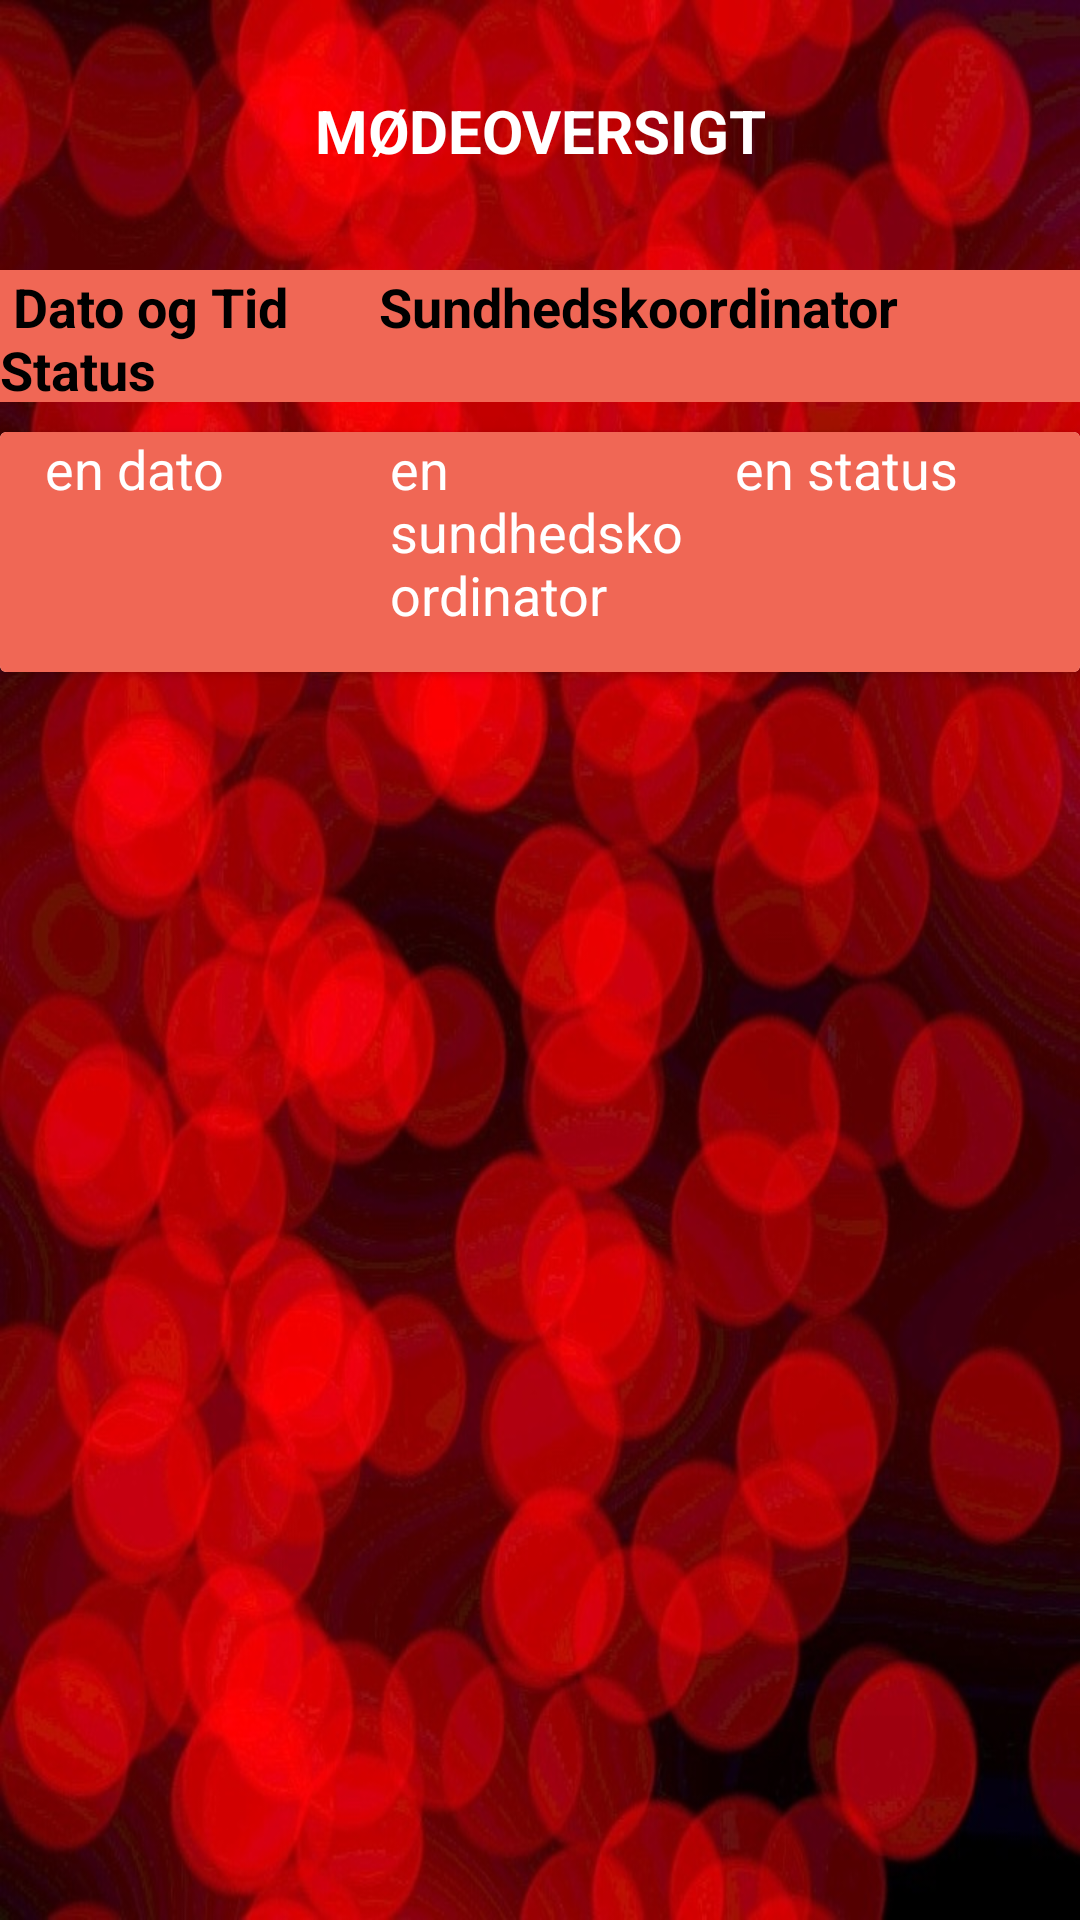

Layout XML and referenced resources for this Android screen:
<!-- AndroidManifest.xml: application theme AppTheme -->
<!-- res/layout/meetingview.xml -->
<?xml version="1.0" encoding="utf-8"?>
<LinearLayout xmlns:android="http://schemas.android.com/apk/res/android"
    android:id="@+id/mylinearview"
    android:layout_width="match_parent"
    android:layout_height="match_parent"
    android:background="@drawable/androidbackground"
    android:orientation="vertical"
    android:scrollbars="vertical">

    <TextView
        android:id="@+id/Overskrift"
        android:layout_width="match_parent"
        android:layout_height="40dp"
        android:layout_marginTop="30dp"
        android:text="MØDEOVERSIGT"
        android:textAlignment="center"
        android:textColor="@android:color/white"
        android:textSize="20dp"
        android:textStyle="bold" />

    <TextView
        android:id="@+id/Indikatorer"
        android:layout_width="match_parent"
        android:layout_height="44dp"
        android:layout_marginTop="20dp"
        android:background="#f06755"
        android:text=" Dato og Tid       Sundhedskoordinator     Status"
        android:textColor="@android:color/black"
        android:textSize="18dp"
        android:textStyle="bold" />

    <android.support.v7.widget.CardView
        android:layout_width="match_parent"
        android:layout_marginTop="10dp"
        android:layout_height="80dp">


        <RelativeLayout
            android:layout_width="match_parent"
            android:layout_height="200dp"
            android:background="#f06755">

            <TextView
                android:id="@+id/textDato"
                android:layout_width="100dp"
                android:layout_height="match_parent"
                android:layout_alignParentStart="true"
                android:layout_alignParentTop="true"
                android:layout_marginStart="15dp"
                android:text="en dato"
                android:textColor="@android:color/white"
                android:textSize="18sp" />

            <TextView
                android:id="@+id/textStatus"
                android:layout_width="100dp"
                android:layout_height="match_parent"
                android:layout_alignParentEnd="true"
                android:layout_alignParentTop="true"
                android:layout_marginEnd="15dp"
                android:text="en status"
                android:textColor="@android:color/white"
                android:textSize="18sp" />

            <TextView
                android:id="@+id/textHC"
                android:layout_width="100dp"

                android:layout_height="match_parent"
                android:layout_centerInParent="true"
                android:text="en sundhedskoordinator"
                android:textColor="@android:color/white"
                android:textSize="18sp" />
        </RelativeLayout>



    </android.support.v7.widget.CardView>
</LinearLayout>
<!-- resources referenced by this layout -->
<resources>
  <!-- drawable androidbackground: jpg bitmap (drawable, 150762 bytes) -->
  <style name="AppTheme" parent="Theme.AppCompat.Light.DarkActionBar">
          
          <item name="colorPrimary">@color/colorPrimary</item>
          <item name="colorPrimaryDark">@color/colorPrimaryDark</item>
          <item name="colorAccent">@color/colorAccent</item>
          <item name="android:statusBarColor">@android:color/holo_red_dark</item>
          <item name="android:textColorHint">@color/secondary_text</item>
      </style>
  <color name="colorPrimary">#f06755</color>
  <color name="colorPrimaryDark">#f28d80</color>
  <color name="colorAccent">#f06755</color>
  <color name="secondary_text">#ffffff</color>
</resources>
